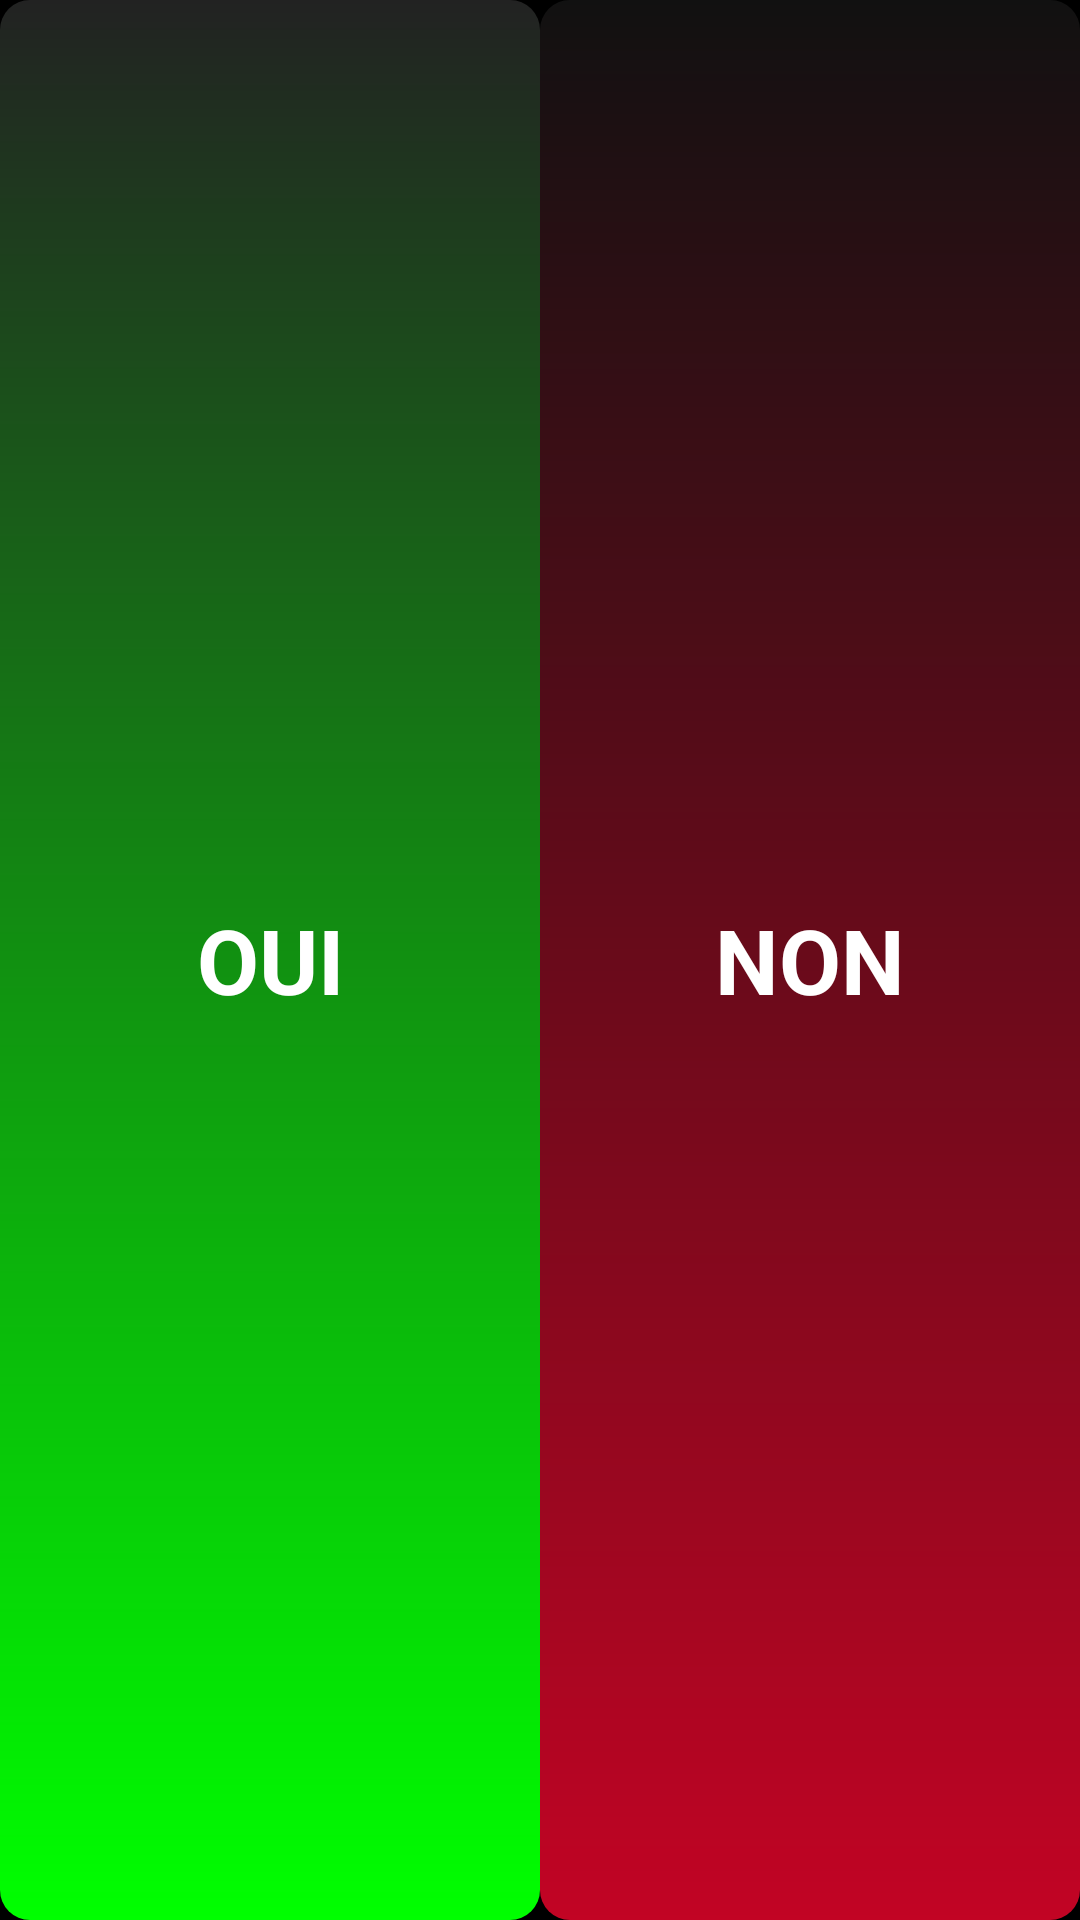

Write the Android layout XML for this screen, with the resource values it uses.
<!-- AndroidManifest.xml: application theme MainTheme -->
<!-- res/layout/main_new.xml -->
<?xml version="1.0" encoding="utf-8"?>
<RelativeLayout xmlns:android="http://schemas.android.com/apk/res/android"
    android:id="@+id/relative"
    android:layout_width="match_parent"
    android:layout_height="match_parent"
    android:orientation="vertical" >

    <LinearLayout
        android:id="@+id/linear"
        android:layout_width="match_parent"
        android:layout_height="match_parent"
        android:orientation="horizontal" >

        <Button
            android:id="@+id/botonoui"
            android:layout_width="130dp"
            android:layout_height="match_parent"
            android:layout_weight="0.5"
            android:background="@drawable/green_buton"
            android:text="OUI"
            android:textColor="#FFF"
            android:textSize="30sp"
            android:textStyle="bold" />

        <Button
            android:id="@+id/botonno"
            android:layout_width="130dp"
            android:layout_height="match_parent"
            android:layout_weight="0.5"
            android:background="@drawable/red_button"
            android:text="NON"
            android:textColor="#FFF"
            android:textSize="30sp"
            android:textStyle="bold" />
    </LinearLayout>

</RelativeLayout>
<!-- resources referenced by this layout -->
<resources>
  <!-- drawable green_buton (drawable) -->
  <?xml version="1.0" encoding="utf-8"?>
  
  <shape xmlns:android="http://schemas.android.com/apk/res/android" >
      <gradient 
          android:startColor="#00ff00" 
          android:endColor="#222"
          android:angle="90"
       />
      <corners android:bottomRightRadius="10dp" android:bottomLeftRadius="10dp" 
       android:topLeftRadius="10dp" android:topRightRadius="10dp"/> 
  
  </shape>
  <!-- drawable red_button (drawable) -->
  <?xml version="1.0" encoding="utf-8"?>
  
  <shape xmlns:android="http://schemas.android.com/apk/res/android" >
      <gradient 
          android:startColor="#C20424" 
          android:endColor="#111"
          android:angle="90"
       />
      <corners android:bottomRightRadius="10dp" android:bottomLeftRadius="10dp" 
       android:topLeftRadius="10dp" android:topRightRadius="10dp"/> 
  
  </shape>
  <style name="MainTheme" parent="@android:style/Theme.Black" />
</resources>
